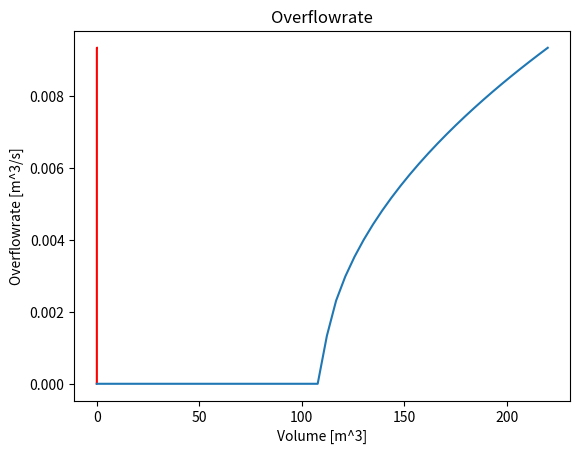

Python code for this plot: (Note: this script raises an exception after producing the figure.)
import numpy as np
import matplotlib.pyplot as plt
from scipy.integrate import quad
import scipy.optimize as optimize
"""
V = N_L_tot * Vm_L
Vm_L = (Nme_L/N_L_tot) * Vm_me * (Niso_L/N_L_tot) * Vm_iso
Vm_me = M_Me/1000/dens_Me
Vm_iso = M_Iso/1000/dens_Iso
"""
#tube: 3/8" x 22 swg
A_tube = 0.25 * 8.103 *1e-3 * np.pi
g = 9.81

"""Import H_r in code"""

def Overflow(V):
    A_tube = 0.25 * 8.103 * 1e-3 * np.pi #3/8" x 22 SWG
    g = 9.81
    V_max = 0.00484*np.pi #m^3
    depth_reboiler = 400 #mm
    r_reboiler = 110 #mm
    

    if V<0:
        return 0
    elif V>V_max:
        return np.sqrt(2*g*((110)*1e-3)) * A_tube
    else:
        S = V*1e9/depth_reboiler #1e9 to convert to mm^3
        def w(x):
            return 2 * (2*r_reboiler*x-x**2)**(1/2)

        def integral(x,S):
            result, _ = quad(w,0,x)
            return result - S

    
        x_initial = r_reboiler
        x_solution = optimize.fsolve(integral, x_initial, args=(S,), maxfev=800)
        h = x_solution[0]
        if h < 110:
            flow = 0
        else:
            flow = np.sqrt(2*g*((h-110)*1e-3)) * A_tube
        return flow




def overflow1(x):
    if x<110:
        return 0
    else: 
        return np.sqrt(2*g*((x-110)*1e-3)) * A_tube

V_max2 = 0.00484*np.pi


x2 = np.linspace(0,1.2*V_max2)
y2 = [Overflow(x2) for x2 in x2]
plt.plot(x2,y2, c="r")
plt.xlabel("Volume [m^3]")
plt.ylabel("Overflowrate [m^3/s]")
plt.title("Overflowrate")
plt.show()


x = np.linspace(0,220)
y = [overflow1(x) for x in x]
plt.plot(x,y)
plt.show()
                
print(H_r(0.00484*np.pi*0.5))

Area_tray = ((50 * 1e-3) ** 2) * 0.25* np.pi

print(Area_tray)
